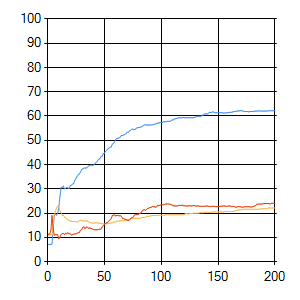

Source data for this figure (header and first rows):
sep=| 
epoch| evaluation_0| error_0| evaluation_1| error_1| evaluation_2| error_2
0| 7,06| 0| 10,84| 0| 11,66| 0
1| 7,06| 4,27863670818183| 11| 5,63816190560571| 11,33| 3,97776015036397
2| 7,06| 3,02381098905699| 11,17| 4,64041246343689| 11,49| 2,94150628199079
3| 7,06| 2,21741628927585| 11,17| 2,20588654320093| 12,81| 1,76171800779049
4| 7,39| 1,8966580867506| 11,17| 2,04546504512831| 19,05| 1,37765925230327
5| 13,3| 1,98644217560123| 14,29| 1,29371548743221| 13,79| 1,17673692641005
6| 19,21| 1,35612408167376| 19,38| 1,11643122564513| 11| 1,14299464041835
7| 19,7| 1,20908112861853| 20,69| 1,08207325702973| 11,17| 1,09678389161322
8| 19,21| 1,38150099898875| 22,17| 1,05186449216269| 11,17| 1,17974593230568
9| 19,87| 1,37030833511514| 22,99| 1,03308674716315| 11,17| 1,15127912504185
10| 22,5| 1,39905527919408| 22,33| 1,02948621392416| 9,52| 1,19413983658211
11| 26,77| 1,33027663910246| 21,18| 1,03262053264336| 10,18| 1,14313732009495
12| 30,54| 1,2198559314365| 20,36| 1,01640347630101| 11,17| 1,11266452567517
13| 30,54| 1,09631087991233| 19,05| 1,02756160536059| 11,66| 1,09815743745415
14| 31,2| 1,14718869018975| 19,21| 1,01434902173986| 11,66| 1,13473591429259
15| 30,05| 1,14469154338316| 18,39| 1,03468348816577| 11,17| 1,09771266135008
16| 30,21| 1,23965210054283| 18,23| 1,02564555655924| 11,82| 1,09672247857682
17| 30,71| 1,18178253834056| 17,73| 1,03317921969276| 11,49| 1,10469864100263
18| 30,38| 1,22035533122155| 17,24| 1,02079091884021| 11,99| 1,11364596192724
19| 30,21| 1,16396446158413| 17,08| 1,02352660408395| 11,49| 1,13232683228676
20| 31,36| 1,07174955831747| 16,75| 1,0317124518156| 11,49| 1,11771274470449
21| 31,53| 1,10469155725937| 16,75| 1,02004184485418| 11| 1,09190036352885
22| 32,02| 1,32119051216773| 16,58| 1,02497872493752| 11,17| 1,13056551032525
23| 32,18| 1,11629490204959| 16,58| 1,01063764585067| 11,33| 1,09735663099561
24| 33,5| 1,37812925212686| 16,58| 1,02272995751448| 11,49| 1,23531297358426
25| 34,15| 1,35224084344751| 16,42| 1,03116335900267| 11,49| 1,18292038446614
26| 35,14| 1,07380266045239| 16,58| 1,04679030859656| 11,66| 1,26046077395322
27| 35,8| 1,08054797421599| 16,42| 1,02821181796211| 11,99| 1,32364171295095
28| 36,12| 1,1204132584939| 16,91| 1,01314088973511| 12,15| 1,27862064152236
29| 36,95| 1,07588750482811| 17,08| 1,030083264848| 12,97| 1,24633659939884
30| 37,93| 0,970088622012313| 17,08| 1,04775575027449| 13,3| 1,26429752922347
31| 38,26| 1,09439213581725| 16,75| 1,0430590759433| 13,96| 1,18262939099881
32| 38,59| 1,03841300287529| 16,75| 1,02484556239582| 14,45| 1,08556190880046
33| 38,59| 1,06723145539402| 16,75| 1,01243742424062| 13,63| 1,1030642274234
34| 38,59| 1,07918026199784| 16,91| 1,01469803446708| 14,29| 1,13010805123003
35| 38,92| 1,15732096353621| 16,75| 1,02898689102264| 14,29| 1,20451001184284
36| 39,41| 1,22850247511004| 16,58| 1,02720981769673| 13,79| 1,20206089760155
37| 39,57| 1,28482108319873| 16,26| 0,932870842997911| 13,96| 1,11799206424191
38| 39,74| 1,08927163973858| 16,09| 0,974507986226621| 13,79| 1,14170556088543
39| 39,9| 1,05778455054033| 16,09| 1,07528578514507| 13,63| 1,10272187642704
40| 39,57| 0,828164311120049| 15,93| 1,09003575947703| 13,3| 1,09509644988947
41| 40,07| 1,19359380378706| 15,93| 1,11245755401385| 13,14| 1,18403270968687
42| 40,56| 1,14509727805234| 16,09| 1,08968890154176| 13,14| 1,15934431983449
43| 41,05| 1,10025235403909| 16,09| 0,972722900725441| 13,14| 1,14995751151818
44| 41,54| 1,03862857196697| 15,93| 1,00014588808717| 13,14| 1,09102258622307
45| 42,2| 1,02626530173013| 15,93| 1,05850136299758| 13,3| 1,07393971382443
46| 42,36| 1,30766994179816| 15,93| 1,05936456406883| 13,46| 1,16267982182583
47| 43,19| 1,19653657291064| 15,76| 1,0516777626199| 13,46| 1,13352129269467
48| 43,51| 1,261655958877| 15,76| 1,10239848322847| 14,29| 1,16599950336009
49| 44,5| 1,08165154276569| 15,6| 0,935706647984555| 14,78| 1,14376803394722
50| 44,66| 0,883549697095168| 15,6| 1,08593372064757| 15,27| 1,21975328639553
51| 45,48| 1,17531182598422| 15,6| 1,01395410877001| 15,76| 1,15526327568993
52| 45,98| 1,18070141368015| 15,76| 1,13903932968346| 16,09| 0,971813367737949
53| 46,47| 1,14461606027309| 15,76| 1,04962475941478| 16,26| 1,07907656602163
54| 46,8| 1,267832715873| 15,76| 1,07346579505256| 16,75| 1,16985133274035
55| 47,13| 0,953206730650015| 15,93| 1,04948010790699| 17,24| 1,08652148995656
56| 47,29| 1,16720858904284| 15,93| 1,08248537287605| 17,73| 1,16465098042283
57| 48,44| 1,03787299667689| 16,09| 1,07087690105298| 19,05| 1,03038521112895
58| 48,77| 1,12122413645075| 16,26| 1,00302337248748| 19,21| 1,16526514953822
... 142 more rows
